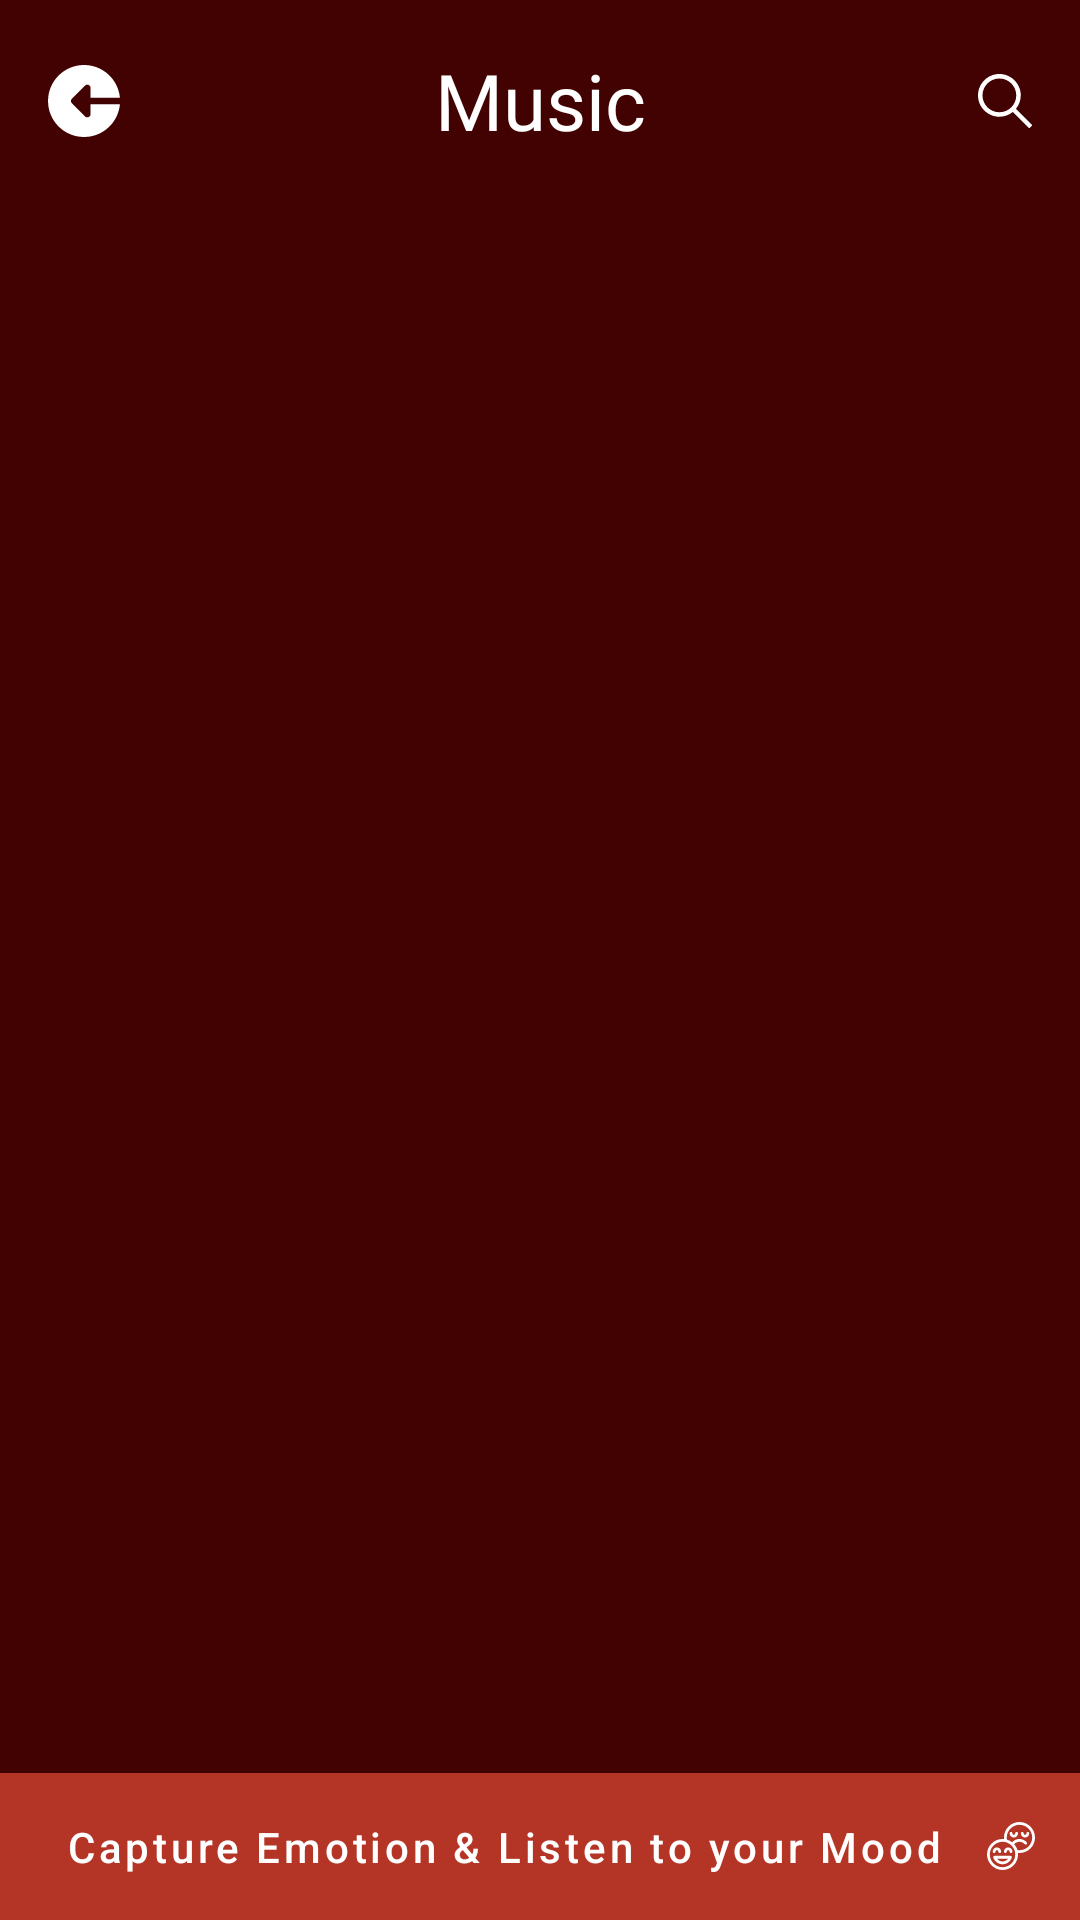

Reconstruct the res/layout file that produces this screen, plus the resources it refers to.
<!-- AndroidManifest.xml: application theme AppTheme -->
<!-- res/layout/activity_home.xml -->
<?xml version="1.0" encoding="utf-8"?>
<androidx.constraintlayout.widget.ConstraintLayout xmlns:android="http://schemas.android.com/apk/res/android"
    xmlns:app="http://schemas.android.com/apk/res-auto"
    xmlns:tools="http://schemas.android.com/tools"
    android:layout_width="match_parent"
    android:layout_height="match_parent"
    android:background="@color/colorBgScreen"
    tools:context=".Activities.HomeActivity">

    <TextView
        android:id="@+id/textView9"
        android:layout_width="wrap_content"
        android:layout_height="wrap_content"
        android:layout_marginTop="16dp"
        android:fontFamily="@font/roboto_medium"
        android:text="Music"
        android:textColor="@color/colorWhite"
        android:textSize="26sp"
        app:layout_constraintEnd_toEndOf="parent"
        app:layout_constraintStart_toStartOf="parent"
        app:layout_constraintTop_toTopOf="parent" />

    <ImageView
        android:id="@+id/search"
        android:layout_width="18dp"
        android:layout_height="18dp"
        android:layout_marginEnd="16dp"
        app:layout_constraintBottom_toBottomOf="@+id/textView9"
        app:layout_constraintEnd_toEndOf="parent"
        app:layout_constraintTop_toTopOf="@+id/textView9"
        app:srcCompat="@drawable/ic_search" />

    <com.google.android.material.tabs.TabLayout
        android:backgroundTint="@color/colorBgScreen"
        android:id="@+id/tabLayout"
        android:layout_width="match_parent"

        android:layout_height="wrap_content"
        android:layout_marginTop="15dp"
        android:minHeight="?attr/actionBarSize"
        app:tabIndicatorColor="@color/indicatorColor"
        app:layout_constraintEnd_toEndOf="parent"
        app:layout_constraintStart_toStartOf="parent"
        app:layout_constraintTop_toBottomOf="@+id/textView9"
        app:tabTextColor="@color/colorWhite" />

    <androidx.viewpager.widget.ViewPager
        android:id="@+id/viewpager"
        android:layout_width="match_parent"
        android:layout_height="0dp"
        app:layout_constraintBottom_toTopOf="@+id/player"
        app:layout_constraintEnd_toEndOf="parent"
        app:layout_constraintStart_toStartOf="parent"
        app:layout_constraintTop_toBottomOf="@+id/tabLayout">

    </androidx.viewpager.widget.ViewPager>

    <com.google.android.material.button.MaterialButton
        android:id="@+id/captureEmotionBtn"
        android:layout_width="0dp"
        android:layout_height="wrap_content"
        android:backgroundTint="#b43526"
        android:drawableEnd="@drawable/ic_attitude"
        android:gravity="center"
        android:insetTop="0dp"
        android:insetBottom="0dp"
        android:onClick="captureEmotion"
        android:paddingLeft="15dp"
        android:paddingTop="15dp"
        android:paddingRight="15dp"
        android:paddingBottom="15dp"
        android:text="Capture Emotion &amp; Listen to your Mood"
        android:textAllCaps="false"
        android:textColor="@color/colorWhite"
        app:cornerRadius="0dp"
        app:layout_constraintBottom_toBottomOf="parent"
        app:layout_constraintEnd_toEndOf="parent"
        app:layout_constraintStart_toStartOf="parent" />

    <FrameLayout
        android:id="@+id/frameLayout"
        android:layout_width="match_parent"
        android:layout_height="0dp"
        android:elevation="5dp"
        android:visibility="visible"
        app:layout_constraintBottom_toTopOf="@+id/player"
        app:layout_constraintEnd_toEndOf="parent"
        app:layout_constraintStart_toStartOf="parent"
        app:layout_constraintTop_toTopOf="parent">

    </FrameLayout>
    <FrameLayout
        android:id="@+id/expandedFrameLayout"
        android:layout_width="match_parent"
        android:layout_height="match_parent"
        android:elevation="5dp"
        android:visibility="visible"
        app:layout_constraintBottom_toBottomOf="parent"
        app:layout_constraintEnd_toEndOf="parent"
        app:layout_constraintStart_toStartOf="parent"
        app:layout_constraintTop_toTopOf="parent">

    </FrameLayout>
    <androidx.constraintlayout.widget.ConstraintLayout
        android:id="@+id/player"
        android:layout_width="match_parent"
        android:layout_height="wrap_content"
        android:background="#670404"
        android:padding="15dp"
        android:visibility="gone"
        app:layout_constraintBottom_toTopOf="@+id/captureEmotionBtn"
        app:layout_constraintEnd_toEndOf="parent"
        app:layout_constraintStart_toStartOf="parent">

        <ImageView
            android:id="@+id/trackImage"
            android:layout_width="50dp"
            android:layout_height="50dp"
            android:background="@drawable/track"
            android:onClick="expandMusicPlayer"
            app:layout_constraintBottom_toBottomOf="parent"
            app:layout_constraintStart_toStartOf="parent"
            app:layout_constraintTop_toTopOf="parent" />

        <LinearLayout
            android:layout_width="0dp"
            android:layout_height="0dp"
            android:layout_marginStart="5dp"
            android:layout_marginEnd="16dp"
            android:gravity="center_vertical"
            android:onClick="expandMusicPlayer"
            android:orientation="vertical"
            app:layout_constraintBottom_toBottomOf="parent"
            app:layout_constraintEnd_toStartOf="@+id/playBtn"
            app:layout_constraintStart_toEndOf="@+id/trackImage"
            app:layout_constraintTop_toTopOf="parent">

            <TextView
                android:id="@+id/tvTrackName"
                android:layout_width="match_parent"
                android:layout_height="wrap_content"
                android:layout_marginStart="5dp"
                android:onClick="expandMusicPlayer"
                android:text="TextView"
                android:textColor="@color/colorWhite"
                android:textSize="16sp" />

            <TextView
                android:id="@+id/tvAuthorName"
                android:layout_width="match_parent"
                android:layout_height="wrap_content"
                android:layout_marginStart="5dp"
                android:onClick="expandMusicPlayer"
                android:text="TextView"
                android:textColor="@color/colorWhite"
                android:textSize="12sp" />
        </LinearLayout>

        <ImageView
            android:id="@+id/prevBtn"
            android:layout_width="32dp"
            android:layout_height="32dp"
            android:onClick="previousTrack"
            android:layout_marginEnd="10dp"
            app:layout_constraintBottom_toBottomOf="@+id/trackImage"
            app:layout_constraintEnd_toStartOf="@id/playBtn"
            app:layout_constraintTop_toTopOf="@+id/trackImage"
            app:srcCompat="@drawable/ic_previous" />
        <ImageView
            android:id="@+id/playBtn"
            android:layout_width="32dp"
            android:layout_marginEnd="10dp"
            android:layout_height="32dp"
            android:onClick="playTrack"
            app:layout_constraintBottom_toBottomOf="@+id/trackImage"
            app:layout_constraintEnd_toStartOf="@id/nextBtn"
            app:layout_constraintTop_toTopOf="@+id/trackImage"
            app:srcCompat="@drawable/ic_play" />

        <ImageView
            android:id="@+id/nextBtn"
            android:layout_width="32dp"
            android:layout_height="32dp"
            android:onClick="nextTrack"
            app:layout_constraintBottom_toBottomOf="@+id/trackImage"
            app:layout_constraintEnd_toEndOf="parent"
            app:layout_constraintTop_toTopOf="@+id/trackImage"
            app:srcCompat="@drawable/ic_next" />

    </androidx.constraintlayout.widget.ConstraintLayout>
    <ImageView
        android:id="@+id/logout"
        android:layout_width="wrap_content"
        android:layout_height="wrap_content"
        android:layout_marginStart="16dp"
        app:layout_constraintBottom_toBottomOf="@+id/textView9"
        app:layout_constraintStart_toStartOf="parent"
        app:layout_constraintTop_toTopOf="@+id/textView9"
        app:srcCompat="@drawable/ic_logout" />
</androidx.constraintlayout.widget.ConstraintLayout>
<!-- resources referenced by this layout -->
<resources>
  <color name="colorBgScreen">#420202</color>
  <color name="colorWhite">#FFFFFF</color>
  <color name="indicatorColor">#B86A11</color>
  <!-- drawable ic_logout (drawable) -->
  <vector android:height="24dp" android:viewportHeight="469.33334"
      android:viewportWidth="469" android:width="24dp" xmlns:android="http://schemas.android.com/apk/res/android">
      <path android:fillColor="#FFF" android:pathData="m234.832,0c122.41,0 222.805,93.738 233.602,213.332h-190.934v-64c0,-8.617 -5.207,-16.402 -13.164,-19.711 -7.977,-3.305 -17.152,-1.473 -23.25,4.629l-85.336,85.336c-8.34,8.34 -8.34,21.82 0,30.164l85.336,85.332c6.098,6.102 15.273,7.938 23.25,4.629 7.957,-3.305 13.164,-11.094 13.164,-19.711v-64h190.934c-10.797,119.594 -111.191,213.332 -233.602,213.332 -129.598,0 -234.664,-105.066 -234.664,-234.664 0,-129.602 105.066,-234.668 234.664,-234.668zM234.832,0"/>
  </vector>
  <!-- drawable ic_play (drawable) -->
  <vector xmlns:android="http://schemas.android.com/apk/res/android"
      android:width="24dp"
      android:height="24dp"
      android:viewportWidth="320.001"
      android:viewportHeight="320.001">
    <path
        android:fillColor="#FFFFFF"
        android:pathData="M295.84,146.049l-256,-144c-4.96,-2.784 -11.008,-2.72 -15.904,0.128C19.008,5.057 16,10.305 16,16.001v288c0,5.696 3.008,10.944 7.936,13.824c2.496,1.44 5.28,2.176 8.064,2.176c2.688,0 5.408,-0.672 7.84,-2.048l256,-144c5.024,-2.848 8.16,-8.16 8.16,-13.952S300.864,148.897 295.84,146.049z"/>
  </vector>
  <!-- drawable ic_previous (drawable) -->
  <vector android:height="24dp" android:viewportHeight="493.52"
      android:viewportWidth="493.52" android:width="24dp" xmlns:android="http://schemas.android.com/apk/res/android">
      <path android:fillColor="#FFF" android:pathData="M447.126,0.236c-10.056,0 -20.884,4.12 -32.148,11.884L140.882,200.952c-17.644,12.152 -27.252,28.504 -27.252,46.06c-0.004,17.56 9.78,33.924 27.428,46.076L415.39,481.784c11.284,7.768 22.568,11.736 32.604,11.736h0.012c10.76,0 18.916,-4.404 25.276,-12.972c6.268,-8.46 8.688,-20.476 8.688,-35.012V48.508C481.974,18.74 469.186,0.236 447.126,0.236z"/>
      <path android:fillColor="#FFF" android:pathData="M53.106,0.036L39.894,0C25.018,0 11.55,12.112 11.55,26.996v439.42c0,14.884 13.024,27.1 27.908,27.1h0.456l12.948,-0.072c14.88,0 28.092,-12.164 28.092,-27.048V27.028C80.958,12.144 67.97,0.036 53.106,0.036z"/>
  </vector>
  <!-- drawable ic_search (drawable) -->
  <vector android:height="24dp" android:viewportHeight="511.999"
      android:viewportWidth="511.999" android:width="24dp" xmlns:android="http://schemas.android.com/apk/res/android">
      <path android:fillColor="#FFFFFF" android:pathData="M508.874,478.708L360.142,329.976c28.21,-34.827 45.191,-79.103 45.191,-127.309c0,-111.75 -90.917,-202.667 -202.667,-202.667S0,90.917 0,202.667s90.917,202.667 202.667,202.667c48.206,0 92.482,-16.982 127.309,-45.191l148.732,148.732c4.167,4.165 10.919,4.165 15.086,0l15.081,-15.082C513.04,489.627 513.04,482.873 508.874,478.708zM202.667,362.667c-88.229,0 -160,-71.771 -160,-160s71.771,-160 160,-160s160,71.771 160,160S290.896,362.667 202.667,362.667z"/>
  </vector>
  <style name="AppTheme" parent="Theme.MaterialComponents.Light.NoActionBar">
          
          <item name="colorPrimary">@color/colorPrimary</item>
          <item name="colorPrimaryDark">@color/colorPrimaryDark</item>
          <item name="colorAccent">@color/colorAccent</item>
          <item name="windowNoTitle">true</item>
          <item name="windowActionBar">false</item>
          <item name="background">@color/colorBgScreen</item>
          <item name="android:windowFullscreen">true</item>
  
      </style>
  <color name="colorPrimary">#3F51B5</color>
  <color name="colorPrimaryDark">#303F9F</color>
  <color name="colorAccent">#FF4081</color>
</resources>
